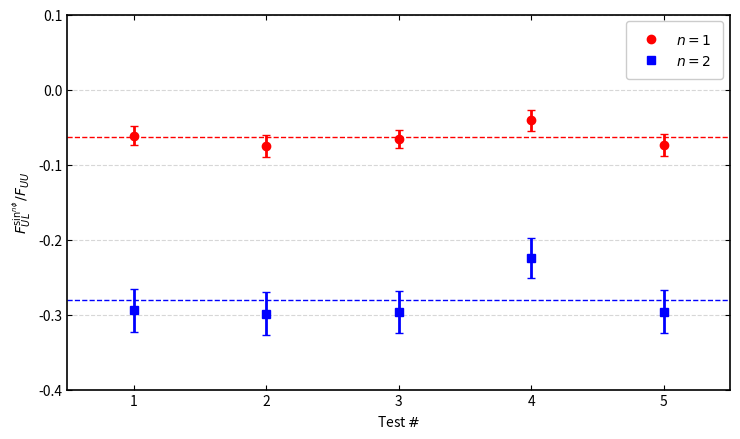
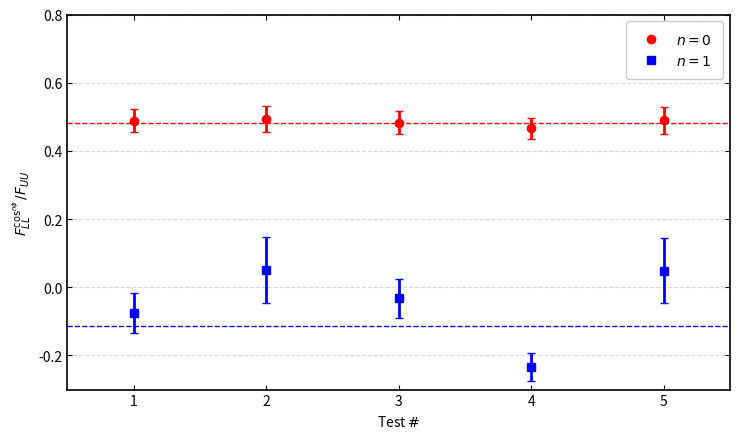
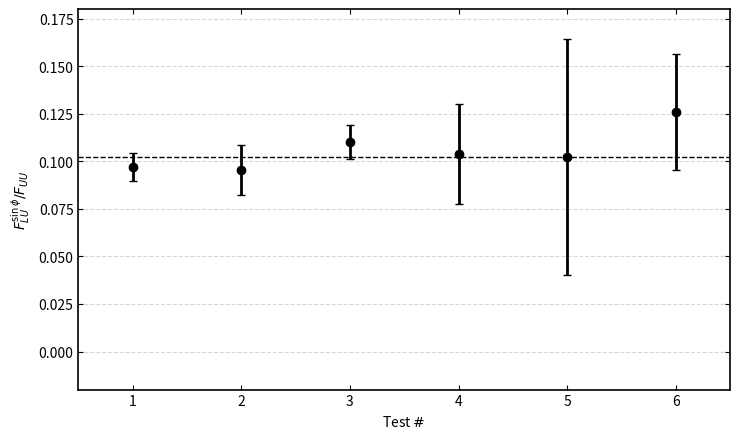

Python code for these plots, in order:
# -*- coding: utf-8 -*-
# Markers-only errorbar plot for A_{UL}^{sin^n φ}; removes figure-wide border,
# y-axis in [-0.4, 0.1]; adds weighted-constant fits as thin dashed lines.
# Saves PDF to output/enpi+/

from pathlib import Path
import numpy as np
import matplotlib.pyplot as plt

# --------------------------
# Data (triples: [xB_mean (unused for x), asym, err])
# --------------------------
a1raw = np.array([
    [0.240240319, -0.061361791, 0.012107184],
    [0.240240319, -0.075138978, 0.015014592],
    [0.240240319, -0.065822478, 0.012052638],
    [0.240240319, -0.041226811, 0.014264659],
    [0.240240319, -0.073887825, 0.015092830],
], dtype=float)

a2raw = np.array([
    [0.240240319, -0.294339122, 0.028625956],
    [0.240240319, -0.298589432, 0.028476098],
    [0.240240319, -0.296541576, 0.028384420],
    [0.240240319, -0.224695943, 0.026973792],
    [0.240240319, -0.296004943, 0.028522073],
], dtype=float)

# --------------------------
# Remap x → 1..N, extract y and ey
# --------------------------
N1, N2 = len(a1raw), len(a2raw)
if N1 != N2:
    raise ValueError(f"Dataset size mismatch: n1={N1}, n2={N2}")  # endif
# endif

x = np.arange(1, N1 + 1, dtype=int)
y1, e1 = a1raw[:, 1], a1raw[:, 2]
y2, e2 = a2raw[:, 1], a2raw[:, 2]

# --------------------------
# Weighted constant fits (weighted means)
# --------------------------
def weighted_constant_fit(y, sigma):
    w = 1.0 / np.maximum(sigma, 1e-12)**2
    mu = np.sum(w * y) / np.sum(w)
    s_mu = 1.0 / np.sqrt(np.sum(w))
    return mu, s_mu

mu1, smu1 = weighted_constant_fit(y1, e1)
mu2, smu2 = weighted_constant_fit(y2, e2)

# --------------------------
# Figure and axes
# --------------------------
fig, ax = plt.subplots(figsize=(7.5, 4.5), constrained_layout=False)
ax.set_xlim(0.5, len(x) + 0.5)
ax.set_ylim(-0.4, 0.1)  # requested range
ax.set_xticks(x)
ax.set_xlabel(r"Test $\#$")
ax.set_ylabel(r"$F_{UL}^{\sin^{n\phi}}/F_{UU}$")

# Grid and ticks
ax.grid(True, axis="y", linestyle="--", linewidth=0.8, alpha=0.5)
ax.tick_params(direction="in", which="both", top=True, right=True)

# --------------------------
# Plot error bars (markers only, no connecting lines)
# --------------------------
p1 = ax.errorbar(
    x, y1, yerr=e1,
    fmt="o", linestyle="none", markersize=6, linewidth=2, capsize=3,
    color="red", label=r"$n=1$"
)
p2 = ax.errorbar(
    x, y2, yerr=e2,
    fmt="s", linestyle="none", markersize=6, linewidth=2, capsize=3,
    color="blue", label=r"$n=2$"
)

# Full border around plot area (keep axis spines)
for side in ax.spines.values():
    side.set_linewidth(1.2)
# endfor

# Plot the fitted constants as thin dashed lines across the bin span
xmin, xmax = 0.5, len(x) + 0.5
c1 = ax.hlines(mu1, xmin, xmax, colors="red", linestyles="--", linewidth=1.0, label=r"$\mathrm{const}\ (n=1)$")
c2 = ax.hlines(mu2, xmin, xmax, colors="blue", linestyles="--", linewidth=1.0, label=r"$\mathrm{const}\ (n=2)$")

# Legend (top-right) including constants
leg = ax.legend(
    handles=[p1.lines[0], p2.lines[0], c1, c2],
    labels=[r"$n=1$", r"$n=2$"],
    loc="upper right", frameon=True, framealpha=1.0, fancybox=True, borderpad=0.8
)
leg.get_frame().set_linewidth(1.0)

# Tight layout
plt.tight_layout()

# --------------------------
# Save to PDF
# --------------------------
out_dir = Path("output/enpi+/")
out_dir.mkdir(parents=True, exist_ok=True)
pdf_path = out_dir / "AUL_modulations_enpiPlus_markers_const.pdf"
fig.savefig(pdf_path, dpi=300, bbox_inches="tight")
print(f"Saved: {pdf_path}")


# =========================
# New canvas: F_LL^{cos^n φ} (n=0,1)
# =========================
from pathlib import Path
import numpy as np
import matplotlib.pyplot as plt

# Data (triples: [xB_mean (unused for x), value, err])
f0raw = np.array([
    [0.240240319,  0.489057877, 0.033797988],
    [0.240240319,  0.494490688, 0.038428438],
    [0.240240319,  0.482235425, 0.034154262],
    [0.240240319,  0.466426246, 0.030542406],
    [0.240240319,  0.489266927, 0.038678149],
], dtype=float)

f1raw = np.array([
    [0.240240319, -0.074598801, 0.058106918],
    [0.240240319,  0.051498923, 0.096899984],
    [0.240240319, -0.032504916, 0.058115016],
    [0.240240319, -0.234254151, 0.041499988],
    [0.240240319,  0.048625587, 0.095899916],
], dtype=float)

# Remap x → 1..N, extract y and ey
N0, N1 = len(f0raw), len(f1raw)
if N0 != N1:
    raise ValueError(f"Dataset size mismatch: n0={N0}, n1={N1}")  # endif
# endif

x  = np.arange(1, N0 + 1, dtype=int)
y0, e0 = f0raw[:, 1], f0raw[:, 2]
y1, e1 = f1raw[:, 1], f1raw[:, 2]

# Weighted constant fits (for dashed reference lines)
def weighted_constant_fit(y, sigma):
    w = 1.0 / np.maximum(sigma, 1e-12)**2
    mu = np.sum(w * y) / np.sum(w)
    s_mu = 1.0 / np.sqrt(np.sum(w))
    return mu, s_mu

mu0, smu0 = weighted_constant_fit(y0, e0)
mu1, smu1 = weighted_constant_fit(y1, e1)

# Figure
fig, ax = plt.subplots(figsize=(7.5, 4.5), constrained_layout=False)
ax.set_xlim(0.5, len(x) + 0.5)
ax.set_ylim(-0.30, 0.80)  # covers both series comfortably
ax.set_xticks(x)
ax.set_xlabel(r"Test $\#$")
ax.set_ylabel(r"$F_{LL}^{\cos^{n\phi}}/F_{UU}$")

# Grid + ticks; full axis border
ax.grid(True, axis="y", linestyle="--", linewidth=0.8, alpha=0.5)
ax.tick_params(direction="in", which="both", top=True, right=True)
for side in ax.spines.values():
    side.set_linewidth(1.2)
# endfor

# Markers only (no connecting lines)
p0 = ax.errorbar(
    x, y0, yerr=e0,
    fmt="o", linestyle="none", markersize=6, linewidth=2, capsize=3,
    color="red", label=r"$n=0$"
)
p1 = ax.errorbar(
    x, y1, yerr=e1,
    fmt="s", linestyle="none", markersize=6, linewidth=2, capsize=3,
    color="blue", label=r"$n=1$"
)

# Thin dashed constant fits (not included in legend)
xmin, xmax = 0.5, len(x) + 0.5
ax.hlines(mu0, xmin, xmax, colors="red",  linestyles="--", linewidth=1.0)
ax.hlines(mu1, xmin, xmax, colors="blue", linestyles="--", linewidth=1.0)

# Legend (points only)
leg = ax.legend(
    handles=[p0.lines[0], p1.lines[0]],
    labels=[r"$n=0$", r"$n=1$"],
    loc="upper right", frameon=True, framealpha=1.0, fancybox=True, borderpad=0.8
)
leg.get_frame().set_linewidth(1.0)

plt.tight_layout()

# Save
out_dir = Path("output/enpi+/")
out_dir.mkdir(parents=True, exist_ok=True)
pdf_path = out_dir / "FLL_modulations_enpiPlus_markers_const.pdf"
fig.savefig(pdf_path, dpi=300, bbox_inches="tight")
print(f"Saved: {pdf_path}")


# =========================
# New canvas: F_LU^{sin φ}
# =========================
import numpy as np
import matplotlib.pyplot as plt
from pathlib import Path

# Data (triples: [xB_mean (unused for x), value, err])
flu_raw = np.array([
    [0.241878358, 0.097017905, 0.007507156],
    [0.241878358, 0.095457393, 0.013153418],
    [0.241878358, 0.110146974, 0.009050841],
    [0.242012442, 0.103718537, 0.026284315],
    [0.242012442, 0.102247621, 0.062188413],
    [0.242012442, 0.125901585, 0.030662820],
], dtype=float)

# Remap x → 1..N, extract y and ey
x  = np.arange(1, len(flu_raw) + 1, dtype=int)
y  = flu_raw[:, 1]
ey = flu_raw[:, 2]

# Weighted constant fit (reuse your earlier function if present)
def _weighted_constant_fit(y, sigma):
    w = 1.0 / np.maximum(sigma, 1e-12)**2
    mu = np.sum(w * y) / np.sum(w)
    s_mu = 1.0 / np.sqrt(np.sum(w))
    return mu, s_mu

mu, smu = _weighted_constant_fit(y, ey)

# Figure
fig, ax = plt.subplots(figsize=(7.5, 4.5), constrained_layout=False)
ax.set_xlim(0.5, len(x) + 0.5)
ax.set_ylim(-0.02, 0.18)  # adjust if you want tighter/looser bounds
ax.set_xticks(x)
ax.set_xlabel(r"Test $\#$")
ax.set_ylabel(r"$F_{LU}^{\sin\phi}/F_{UU}$")

# Grid + ticks; full axis border
ax.grid(True, axis="y", linestyle="--", linewidth=0.8, alpha=0.5)
ax.tick_params(direction="in", which="both", top=True, right=True)
for side in ax.spines.values():
    side.set_linewidth(1.2)
# endfor

# Markers only (no connecting lines)
p = ax.errorbar(
    x, y, yerr=ey,
    fmt="o", linestyle="none", markersize=6, linewidth=2, capsize=3,
    color="black"
)

# Thin dashed constant fit (not included in legend)
xmin, xmax = 0.5, len(x) + 0.5
ax.hlines(mu, xmin, xmax, colors="black", linestyles="--", linewidth=1.0)

plt.tight_layout()

# Save
out_dir = Path("output/enpi+/")
out_dir.mkdir(parents=True, exist_ok=True)
pdf_path = out_dir / "FLU_modulation_enpiPlus_markers_const.pdf"
fig.savefig(pdf_path, dpi=300, bbox_inches="tight")
print(f"Saved: {pdf_path}")
